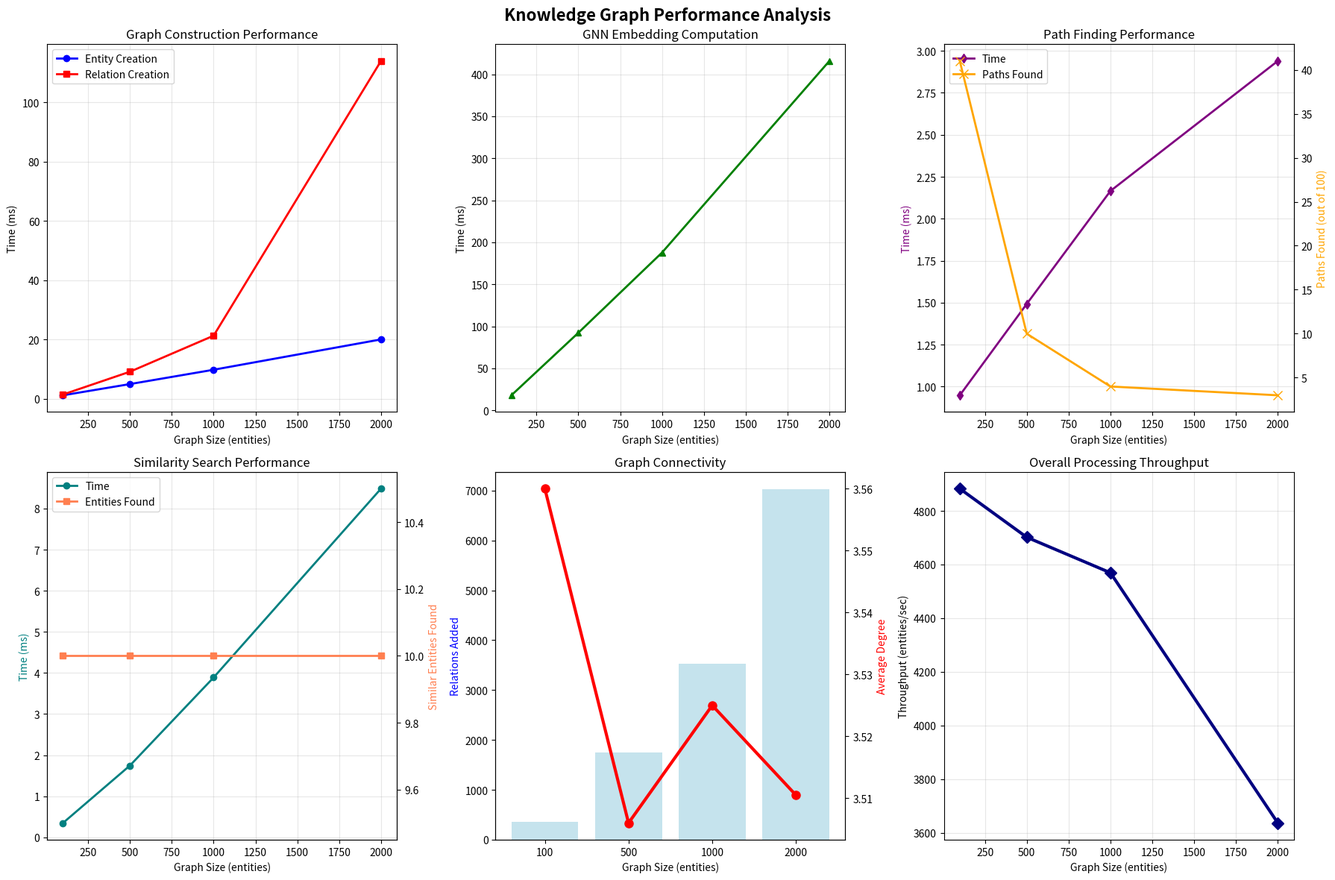

This chart was generated by the following Python code:
#!/usr/bin/env python3
"""
Structured Data Context Processing Lab
======================================

Context Engineering Course - Module 02: Context Processing
Production-ready knowledge graph and structured data integration.

Learning Objectives:
- Build and query knowledge graphs for context enhancement
- Implement schema-aware data processing and validation
- Create graph-enhanced retrieval and reasoning systems
- Deploy structured data pipelines for production contexts

Research Foundation:
- GraphRAG (Microsoft) - Knowledge graph enhanced retrieval
- Graph Neural Networks - Learning on graph structures
- Knowledge Graph Embeddings (TransE, ComplEx)
- Schema.org structured data standards
"""

import numpy as np
import matplotlib.pyplot as plt
import networkx as nx
import json
import time
from typing import Dict, List, Optional, Tuple, Any, Set, Union
from dataclasses import dataclass, field
from abc import ABC, abstractmethod
from enum import Enum
from collections import defaultdict, deque
import warnings
warnings.filterwarnings('ignore')

# ============================================================================
# CORE INTERFACES & UTILITIES
# ============================================================================

class EntityType(Enum):
    """Standard entity types for knowledge graphs."""
    PERSON = "person"
    ORGANIZATION = "organization"
    LOCATION = "location"
    EVENT = "event"
    CONCEPT = "concept"
    DOCUMENT = "document"
    PRODUCT = "product"

class RelationType(Enum):
    """Standard relation types for knowledge graphs."""
    IS_A = "is_a"
    PART_OF = "part_of"
    LOCATED_IN = "located_in"
    WORKS_FOR = "works_for"
    CREATED_BY = "created_by"
    RELATES_TO = "relates_to"
    SIMILAR_TO = "similar_to"
    CAUSED_BY = "caused_by"

@dataclass
class Entity:
    """Knowledge graph entity with embedding."""
    id: str
    name: str
    entity_type: EntityType
    properties: Dict[str, Any] = field(default_factory=dict)
    embedding: Optional[np.ndarray] = None
    
    def __hash__(self):
        return hash(self.id)
    
    def __eq__(self, other):
        return isinstance(other, Entity) and self.id == other.id

@dataclass
class Relation:
    """Knowledge graph relation/edge."""
    source: Entity
    target: Entity
    relation_type: RelationType
    weight: float = 1.0
    properties: Dict[str, Any] = field(default_factory=dict)
    
    def __hash__(self):
        return hash((self.source.id, self.target.id, self.relation_type.value))

@dataclass
class Schema:
    """Data schema definition with validation rules."""
    name: str
    entity_types: Set[EntityType]
    relation_types: Set[RelationType]
    constraints: Dict[str, Any] = field(default_factory=dict)
    
    def validate_entity(self, entity: Entity) -> bool:
        """Validate entity against schema."""
        return entity.entity_type in self.entity_types
    
    def validate_relation(self, relation: Relation) -> bool:
        """Validate relation against schema."""
        return (relation.relation_type in self.relation_types and
                self.validate_entity(relation.source) and
                self.validate_entity(relation.target))

# ============================================================================
# KNOWLEDGE GRAPH IMPLEMENTATION
# ============================================================================

class KnowledgeGraph:
    """Production-ready knowledge graph with embeddings and reasoning."""
    
    def __init__(self, d_model: int = 256, schema: Optional[Schema] = None):
        self.d_model = d_model
        self.schema = schema
        
        # Graph storage
        self.entities: Dict[str, Entity] = {}
        self.relations: Set[Relation] = set()
        self.adjacency: Dict[str, List[Relation]] = defaultdict(list)
        
        # Embedding components
        self.entity_embeddings = np.random.randn(1000, d_model) * 0.02  # Pre-allocated
        self.relation_embeddings = {rt: np.random.randn(d_model) * 0.02 
                                  for rt in RelationType}
        
        # Graph neural network components
        self.entity_transform = np.random.randn(d_model, d_model) * 0.02
        self.relation_transform = np.random.randn(d_model, d_model) * 0.02
        self.message_aggregation = np.random.randn(d_model * 2, d_model) * 0.02
        
        # Indexing for fast lookups
        self.entity_index = {}  # id -> index mapping
        self.reverse_index = {}  # index -> id mapping
        self.next_index = 0
        
    def add_entity(self, entity: Entity) -> bool:
        """Add entity to knowledge graph."""
        # Schema validation
        if self.schema and not self.schema.validate_entity(entity):
            return False
        
        # Add to graph
        if entity.id not in self.entities:
            self.entities[entity.id] = entity
            self.entity_index[entity.id] = self.next_index
            self.reverse_index[self.next_index] = entity.id
            
            # Initialize embedding
            if entity.embedding is None:
                entity.embedding = self._generate_entity_embedding(entity)
            
            # Store in pre-allocated array
            if self.next_index < len(self.entity_embeddings):
                self.entity_embeddings[self.next_index] = entity.embedding
            
            self.next_index += 1
            return True
        
        return False
    
    def add_relation(self, relation: Relation) -> bool:
        """Add relation to knowledge graph."""
        # Schema validation
        if self.schema and not self.schema.validate_relation(relation):
            return False
        
        # Ensure entities exist
        self.add_entity(relation.source)
        self.add_entity(relation.target)
        
        # Add relation
        if relation not in self.relations:
            self.relations.add(relation)
            self.adjacency[relation.source.id].append(relation)
            return True
        
        return False
    
    def get_entity(self, entity_id: str) -> Optional[Entity]:
        """Get entity by ID."""
        return self.entities.get(entity_id)
    
    def get_neighbors(self, entity_id: str, relation_type: Optional[RelationType] = None) -> List[Entity]:
        """Get neighboring entities."""
        neighbors = []
        for relation in self.adjacency[entity_id]:
            if relation_type is None or relation.relation_type == relation_type:
                neighbors.append(relation.target)
        return neighbors
    
    def find_path(self, source_id: str, target_id: str, max_depth: int = 3) -> Optional[List[str]]:
        """Find shortest path between entities using BFS."""
        if source_id not in self.entities or target_id not in self.entities:
            return None
        
        if source_id == target_id:
            return [source_id]
        
        queue = deque([(source_id, [source_id])])
        visited = {source_id}
        
        while queue:
            current_id, path = queue.popleft()
            
            if len(path) > max_depth:
                continue
            
            for relation in self.adjacency[current_id]:
                neighbor_id = relation.target.id
                
                if neighbor_id == target_id:
                    return path + [neighbor_id]
                
                if neighbor_id not in visited:
                    visited.add(neighbor_id)
                    queue.append((neighbor_id, path + [neighbor_id]))
        
        return None
    
    def query_entities(self, entity_type: Optional[EntityType] = None,
                      properties: Optional[Dict[str, Any]] = None) -> List[Entity]:
        """Query entities by type and properties."""
        results = []
        
        for entity in self.entities.values():
            # Type filter
            if entity_type and entity.entity_type != entity_type:
                continue
            
            # Property filters
            if properties:
                match = True
                for key, value in properties.items():
                    if key not in entity.properties or entity.properties[key] != value:
                        match = False
                        break
                if not match:
                    continue
            
            results.append(entity)
        
        return results
    
    def get_subgraph(self, center_entity_id: str, radius: int = 2) -> 'KnowledgeGraph':
        """Extract subgraph around center entity."""
        subgraph = KnowledgeGraph(self.d_model, self.schema)
        visited = set()
        
        def explore(entity_id: str, depth: int):
            if depth > radius or entity_id in visited:
                return
            
            visited.add(entity_id)
            entity = self.entities[entity_id]
            subgraph.add_entity(entity)
            
            # Add relations and explore neighbors
            for relation in self.adjacency[entity_id]:
                subgraph.add_relation(relation)
                explore(relation.target.id, depth + 1)
        
        explore(center_entity_id, 0)
        return subgraph
    
    def compute_embeddings_gnn(self, num_iterations: int = 3) -> Dict[str, np.ndarray]:
        """Compute entity embeddings using graph neural network approach."""
        # Initialize with current embeddings
        current_embeddings = {}
        for entity_id, entity in self.entities.items():
            if entity.embedding is not None:
                current_embeddings[entity_id] = entity.embedding.copy()
            else:
                current_embeddings[entity_id] = np.random.randn(self.d_model) * 0.02
        
        # GNN iterations
        for iteration in range(num_iterations):
            new_embeddings = {}
            
            for entity_id, entity in self.entities.items():
                # Collect neighbor messages
                messages = []
                
                for relation in self.adjacency[entity_id]:
                    neighbor_embedding = current_embeddings[relation.target.id]
                    relation_embedding = self.relation_embeddings[relation.relation_type]
                    
                    # Transform neighbor embedding through relation
                    message = neighbor_embedding @ self.relation_transform
                    message = message + relation_embedding * relation.weight
                    messages.append(message)
                
                # Aggregate messages
                if messages:
                    aggregated_message = np.mean(messages, axis=0)
                    
                    # Combine with current embedding
                    combined = np.concatenate([current_embeddings[entity_id], aggregated_message])
                    new_embedding = np.tanh(combined @ self.message_aggregation)
                else:
                    # No neighbors - just transform current embedding
                    new_embedding = current_embeddings[entity_id] @ self.entity_transform
                
                new_embeddings[entity_id] = new_embedding
            
            current_embeddings = new_embeddings
        
        # Update entity embeddings
        for entity_id, embedding in current_embeddings.items():
            self.entities[entity_id].embedding = embedding
            
            # Update pre-allocated array
            if entity_id in self.entity_index:
                idx = self.entity_index[entity_id]
                if idx < len(self.entity_embeddings):
                    self.entity_embeddings[idx] = embedding
        
        return current_embeddings
    
    def similarity_search(self, query_embedding: np.ndarray, top_k: int = 5) -> List[Tuple[Entity, float]]:
        """Find most similar entities to query embedding."""
        similarities = []
        
        for entity in self.entities.values():
            if entity.embedding is not None:
                # Cosine similarity
                dot_product = np.dot(query_embedding, entity.embedding)
                norm_product = (np.linalg.norm(query_embedding) * 
                              np.linalg.norm(entity.embedding))
                
                if norm_product > 0:
                    similarity = dot_product / norm_product
                    similarities.append((entity, similarity))
        
        # Sort and return top-k
        similarities.sort(key=lambda x: x[1], reverse=True)
        return similarities[:top_k]
    
    def _generate_entity_embedding(self, entity: Entity) -> np.ndarray:
        """Generate initial embedding for entity."""
        # Base embedding from entity type
        type_embedding = np.random.randn(self.d_model) * 0.02
        
        # Add property-based features
        property_features = np.zeros(self.d_model)
        for key, value in entity.properties.items():
            # Simple hash-based feature generation
            feature_hash = hash(f"{key}:{value}") % self.d_model
            property_features[feature_hash] += 0.1
        
        # Combine and normalize
        embedding = type_embedding + property_features * 0.5
        return embedding / (np.linalg.norm(embedding) + 1e-8)
    
    def get_statistics(self) -> Dict[str, Any]:
        """Get knowledge graph statistics."""
        entity_types = defaultdict(int)
        relation_types = defaultdict(int)
        
        for entity in self.entities.values():
            entity_types[entity.entity_type.value] += 1
        
        for relation in self.relations:
            relation_types[relation.relation_type.value] += 1
        
        return {
            'num_entities': len(self.entities),
            'num_relations': len(self.relations),
            'entity_types': dict(entity_types),
            'relation_types': dict(relation_types),
            'average_degree': len(self.relations) / max(1, len(self.entities)),
            'schema_name': self.schema.name if self.schema else None
        }

# ============================================================================
# GRAPH-ENHANCED RAG SYSTEM
# ============================================================================

class GraphRAG:
    """Graph-enhanced Retrieval-Augmented Generation system."""
    
    def __init__(self, d_model: int = 256):
        self.d_model = d_model
        self.knowledge_graph = KnowledgeGraph(d_model)
        self.document_embeddings = {}
        self.entity_document_map = defaultdict(set)  # entity_id -> document_ids
        
        # Query processing components
        self.query_encoder = np.random.randn(d_model, d_model) * 0.02
        self.context_fusion = np.random.randn(d_model * 3, d_model) * 0.02
        
    def add_document(self, document_id: str, content: str, 
                    entities: List[Entity], relations: List[Relation],
                    document_embedding: np.ndarray):
        """Add document with extracted entities and relations."""
        
        # Store document embedding
        self.document_embeddings[document_id] = document_embedding
        
        # Add entities and relations to knowledge graph
        for entity in entities:
            self.knowledge_graph.add_entity(entity)
            self.entity_document_map[entity.id].add(document_id)
        
        for relation in relations:
            self.knowledge_graph.add_relation(relation)
    
    def retrieve_context(self, query: str, query_embedding: np.ndarray,
                        top_k_entities: int = 5, top_k_documents: int = 3) -> Dict[str, Any]:
        """Retrieve graph-enhanced context for query."""
        
        # Transform query embedding
        transformed_query = query_embedding @ self.query_encoder
        
        # Step 1: Find relevant entities
        relevant_entities = self.knowledge_graph.similarity_search(
            transformed_query, top_k=top_k_entities
        )
        
        # Step 2: Get entity neighborhoods
        entity_context = []
        for entity, similarity in relevant_entities:
            # Get local subgraph
            subgraph = self.knowledge_graph.get_subgraph(entity.id, radius=1)
            entity_context.append({
                'entity': entity,
                'similarity': similarity,
                'subgraph': subgraph,
                'neighbors': self.knowledge_graph.get_neighbors(entity.id)
            })
        
        # Step 3: Find documents through entities
        candidate_documents = set()
        for entity, _ in relevant_entities:
            candidate_documents.update(self.entity_document_map[entity.id])
        
        # Step 4: Rank documents by embedding similarity
        document_similarities = []
        for doc_id in candidate_documents:
            if doc_id in self.document_embeddings:
                doc_embedding = self.document_embeddings[doc_id]
                similarity = np.dot(transformed_query, doc_embedding)
                similarity /= (np.linalg.norm(transformed_query) * 
                             np.linalg.norm(doc_embedding) + 1e-8)
                document_similarities.append((doc_id, similarity))
        
        document_similarities.sort(key=lambda x: x[1], reverse=True)
        top_documents = document_similarities[:top_k_documents]
        
        # Step 5: Create unified context
        unified_context = self._create_unified_context(
            query_embedding, entity_context, top_documents
        )
        
        return {
            'query': query,
            'relevant_entities': relevant_entities,
            'entity_context': entity_context,
            'relevant_documents': top_documents,
            'unified_context': unified_context,
            'retrieval_stats': {
                'entities_found': len(relevant_entities),
                'documents_found': len(top_documents),
                'subgraphs_explored': len(entity_context)
            }
        }
    
    def _create_unified_context(self, query_embedding: np.ndarray,
                              entity_context: List[Dict], 
                              document_similarities: List[Tuple[str, float]]) -> np.ndarray:
        """Create unified context embedding from graph and document information."""
        
        # Aggregate entity embeddings
        if entity_context:
            entity_embeddings = [ctx['entity'].embedding for ctx in entity_context 
                               if ctx['entity'].embedding is not None]
            entity_repr = np.mean(entity_embeddings, axis=0) if entity_embeddings else np.zeros(self.d_model)
        else:
            entity_repr = np.zeros(self.d_model)
        
        # Aggregate document embeddings
        if document_similarities:
            doc_embeddings = []
            for doc_id, similarity in document_similarities:
                doc_embedding = self.document_embeddings[doc_id]
                doc_embeddings.append(doc_embedding * similarity)  # Weight by similarity
            document_repr = np.mean(doc_embeddings, axis=0) if doc_embeddings else np.zeros(self.d_model)
        else:
            document_repr = np.zeros(self.d_model)
        
        # Fuse query, entity, and document representations
        combined = np.concatenate([query_embedding, entity_repr, document_repr])
        unified_context = np.tanh(combined @ self.context_fusion)
        
        return unified_context

# ============================================================================
# SCHEMA PROCESSING & VALIDATION
# ============================================================================

class StructuredDataProcessor:
    """Process and validate structured data against schemas."""
    
    def __init__(self):
        self.schemas = {}
        self.validators = {}
        
    def register_schema(self, schema: Schema):
        """Register a data schema."""
        self.schemas[schema.name] = schema
        self.validators[schema.name] = self._create_validator(schema)
    
    def validate_data(self, schema_name: str, data: Dict[str, Any]) -> Dict[str, Any]:
        """Validate data against schema."""
        if schema_name not in self.schemas:
            return {'valid': False, 'error': f'Schema {schema_name} not found'}
        
        schema = self.schemas[schema_name]
        validator = self.validators[schema_name]
        
        try:
            validation_result = validator(data)
            return {
                'valid': validation_result['valid'],
                'errors': validation_result.get('errors', []),
                'warnings': validation_result.get('warnings', []),
                'normalized_data': validation_result.get('normalized_data', data)
            }
        except Exception as e:
            return {'valid': False, 'error': str(e)}
    
    def extract_entities_from_structured_data(self, schema_name: str, 
                                            data: Dict[str, Any]) -> List[Entity]:
        """Extract entities from validated structured data."""
        if schema_name not in self.schemas:
            return []
        
        schema = self.schemas[schema_name]
        entities = []
        
        # Entity extraction rules based on schema
        for entity_type in schema.entity_types:
            if entity_type.value in data:
                entity_data = data[entity_type.value]
                
                if isinstance(entity_data, list):
                    for i, item in enumerate(entity_data):
                        entity = Entity(
                            id=f"{entity_type.value}_{i}",
                            name=item.get('name', f'{entity_type.value}_{i}'),
                            entity_type=entity_type,
                            properties=item
                        )
                        entities.append(entity)
                elif isinstance(entity_data, dict):
                    entity = Entity(
                        id=entity_data.get('id', entity_type.value),
                        name=entity_data.get('name', entity_type.value),
                        entity_type=entity_type,
                        properties=entity_data
                    )
                    entities.append(entity)
        
        return entities
    
    def _create_validator(self, schema: Schema) -> callable:
        """Create validator function for schema."""
        
        def validator(data: Dict[str, Any]) -> Dict[str, Any]:
            errors = []
            warnings = []
            normalized_data = data.copy()
            
            # Check required entity types
            for entity_type in schema.entity_types:
                if entity_type.value not in data:
                    warnings.append(f'Optional entity type {entity_type.value} not found')
            
            # Validate constraints
            for constraint_name, constraint_rule in schema.constraints.items():
                if constraint_name == 'required_fields':
                    for field in constraint_rule:
                        if field not in data:
                            errors.append(f'Required field {field} missing')
                
                elif constraint_name == 'field_types':
                    for field, expected_type in constraint_rule.items():
                        if field in data:
                            if not isinstance(data[field], expected_type):
                                errors.append(f'Field {field} has wrong type, expected {expected_type.__name__}')
            
            return {
                'valid': len(errors) == 0,
                'errors': errors,
                'warnings': warnings,
                'normalized_data': normalized_data
            }
        
        return validator

# ============================================================================
# GRAPH REASONING ENGINE
# ============================================================================

class GraphReasoner:
    """Reasoning engine for knowledge graph inference."""
    
    def __init__(self, knowledge_graph: KnowledgeGraph):
        self.knowledge_graph = knowledge_graph
        self.inference_rules = []
        
    def add_inference_rule(self, rule_name: str, 
                          premise_pattern: List[Tuple[str, RelationType, str]],
                          conclusion_pattern: Tuple[str, RelationType, str]):
        """Add logical inference rule."""
        self.inference_rules.append({
            'name': rule_name,
            'premise': premise_pattern,
            'conclusion': conclusion_pattern
        })
    
    def infer_new_relations(self) -> List[Relation]:
        """Apply inference rules to discover new relations."""
        new_relations = []
        
        for rule in self.inference_rules:
            # Find all matches for the premise pattern
            matches = self._find_pattern_matches(rule['premise'])
            
            for match in matches:
                # Generate conclusion relation
                conclusion = rule['conclusion']
                source_var, relation_type, target_var = conclusion
                
                if source_var in match and target_var in match:
                    source_entity = match[source_var]
                    target_entity = match[target_var]
                    
                    # Create new relation
                    new_relation = Relation(
                        source=source_entity,
                        target=target_entity,
                        relation_type=relation_type,
                        weight=0.8,  # Inferred relations have lower confidence
                        properties={'inferred': True, 'rule': rule['name']}
                    )
                    
                    # Check if relation doesn't already exist
                    if new_relation not in self.knowledge_graph.relations:
                        new_relations.append(new_relation)
        
        return new_relations
    
    def answer_query(self, query: str, query_entities: List[str]) -> Dict[str, Any]:
        """Answer structured query using graph reasoning."""
        
        # Simple query patterns
        if 'connected' in query.lower():
            return self._handle_connectivity_query(query_entities)
        elif 'similar' in query.lower():
            return self._handle_similarity_query(query_entities)
        elif 'path' in query.lower():
            return self._handle_path_query(query_entities)
        else:
            return self._handle_general_query(query, query_entities)
    
    def _find_pattern_matches(self, pattern: List[Tuple[str, RelationType, str]]) -> List[Dict[str, Entity]]:
        """Find all matches for a relation pattern."""
        matches = []
        
        # Simple pattern matching (can be extended for complex patterns)
        if len(pattern) == 1:
            # Single relation pattern
            var_source, relation_type, var_target = pattern[0]
            
            for relation in self.knowledge_graph.relations:
                if relation.relation_type == relation_type:
                    match = {
                        var_source: relation.source,
                        var_target: relation.target
                    }
                    matches.append(match)
        
        return matches
    
    def _handle_connectivity_query(self, entity_ids: List[str]) -> Dict[str, Any]:
        """Handle connectivity queries between entities."""
        if len(entity_ids) != 2:
            return {'error': 'Connectivity queries require exactly 2 entities'}
        
        source_id, target_id = entity_ids
        path = self.knowledge_graph.find_path(source_id, target_id)
        
        return {
            'query_type': 'connectivity',
            'entities': entity_ids,
            'connected': path is not None,
            'path': path,
            'path_length': len(path) - 1 if path else None
        }
    
    def _handle_similarity_query(self, entity_ids: List[str]) -> Dict[str, Any]:
        """Handle similarity queries between entities."""
        similarities = []
        
        for i, entity_id_1 in enumerate(entity_ids):
            for j, entity_id_2 in enumerate(entity_ids[i+1:], i+1):
                entity_1 = self.knowledge_graph.get_entity(entity_id_1)
                entity_2 = self.knowledge_graph.get_entity(entity_id_2)
                
                if entity_1 and entity_2 and entity_1.embedding is not None and entity_2.embedding is not None:
                    similarity = np.dot(entity_1.embedding, entity_2.embedding)
                    similarity /= (np.linalg.norm(entity_1.embedding) * 
                                 np.linalg.norm(entity_2.embedding) + 1e-8)
                    
                    similarities.append({
                        'entity_1': entity_id_1,
                        'entity_2': entity_id_2,
                        'similarity': float(similarity)
                    })
        
        return {
            'query_type': 'similarity',
            'entities': entity_ids,
            'similarities': similarities
        }
    
    def _handle_path_query(self, entity_ids: List[str]) -> Dict[str, Any]:
        """Handle path queries between entities."""
        if len(entity_ids) != 2:
            return {'error': 'Path queries require exactly 2 entities'}
        
        source_id, target_id = entity_ids
        path = self.knowledge_graph.find_path(source_id, target_id, max_depth=5)
        
        # Get path details
        path_relations = []
        if path and len(path) > 1:
            for i in range(len(path) - 1):
                current_id = path[i]
                next_id = path[i + 1]
                
                # Find relation between current and next
                for relation in self.knowledge_graph.adjacency[current_id]:
                    if relation.target.id == next_id:
                        path_relations.append({
                            'source': current_id,
                            'target': next_id,
                            'relation_type': relation.relation_type.value,
                            'weight': relation.weight
                        })
                        break
        
        return {
            'query_type': 'path',
            'entities': entity_ids,
            'path': path,
            'path_relations': path_relations,
            'path_exists': path is not None
        }
    
    def _handle_general_query(self, query: str, entity_ids: List[str]) -> Dict[str, Any]:
        """Handle general queries about entities."""
        results = {}
        
        for entity_id in entity_ids:
            entity = self.knowledge_graph.get_entity(entity_id)
            if entity:
                neighbors = self.knowledge_graph.get_neighbors(entity_id)
                results[entity_id] = {
                    'entity_type': entity.entity_type.value,
                    'properties': entity.properties,
                    'neighbor_count': len(neighbors),
                    'neighbors': [n.id for n in neighbors[:5]]  # Top 5 neighbors
                }
        
        return {
            'query_type': 'general',
            'query': query,
            'entities': entity_ids,
            'results': results
        }

# ============================================================================
# PRACTICAL APPLICATIONS
# ============================================================================

def create_sample_knowledge_graph() -> KnowledgeGraph:
    """Create sample knowledge graph for demonstration."""
    
    # Create schema
    schema = Schema(
        name="tech_company_schema",
        entity_types={EntityType.PERSON, EntityType.ORGANIZATION, EntityType.PRODUCT, EntityType.LOCATION},
        relation_types={RelationType.WORKS_FOR, RelationType.CREATED_BY, RelationType.LOCATED_IN, RelationType.IS_A}
    )
    
    kg = KnowledgeGraph(d_model=256, schema=schema)
    
    # Add entities
    entities = [
        Entity("person_1", "Alice Johnson", EntityType.PERSON, 
               {"role": "CEO", "experience": 15}),
        Entity("person_2", "Bob Chen", EntityType.PERSON, 
               {"role": "CTO", "experience": 12}),
        Entity("company_1", "TechCorp", EntityType.ORGANIZATION,
               {"industry": "AI", "size": "startup", "founded": 2020}),
        Entity("product_1", "AIAssistant", EntityType.PRODUCT,
               {"category": "software", "version": "2.0"}),
        Entity("location_1", "San Francisco", EntityType.LOCATION,
               {"country": "USA", "state": "CA"})
    ]
    
    for entity in entities:
        kg.add_entity(entity)
    
    # Add relations
    relations = [
        Relation(entities[0], entities[2], RelationType.WORKS_FOR),  # Alice works for TechCorp
        Relation(entities[1], entities[2], RelationType.WORKS_FOR),  # Bob works for TechCorp
        Relation(entities[3], entities[1], RelationType.CREATED_BY), # AIAssistant created by Bob
        Relation(entities[2], entities[4], RelationType.LOCATED_IN), # TechCorp located in SF
        Relation(entities[3], entities[2], RelationType.CREATED_BY)  # AIAssistant created by TechCorp
    ]
    
    for relation in relations:
        kg.add_relation(relation)
    
    return kg

def benchmark_graph_operations():
    """Benchmark knowledge graph operations."""
    
    print("="*60)
    print("STRUCTURED DATA PROCESSING BENCHMARK")
    print("="*60)
    
    # Create test knowledge graphs of different sizes
    graph_sizes = [100, 500, 1000, 2000]
    results = {}
    
    for size in graph_sizes:
        print(f"\nTesting graph with {size} entities:")
        
        # Create random graph
        kg = KnowledgeGraph(d_model=256)
        
        # Add entities
        start_time = time.time()
        entities = []
        for i in range(size):
            entity = Entity(
                id=f"entity_{i}",
                name=f"Entity {i}",
                entity_type=EntityType.CONCEPT,
                properties={"index": i, "category": f"cat_{i % 10}"}
            )
            entities.append(entity)
            kg.add_entity(entity)
        
        entity_creation_time = time.time() - start_time
        
        # Add relations (create connected graph)
        start_time = time.time()
        relations_added = 0
        for i in range(size):
            # Connect to 2-5 random other entities
            num_connections = min(np.random.randint(2, 6), size - 1)
            targets = np.random.choice(size, num_connections, replace=False)
            
            for target_idx in targets:
                if target_idx != i:
                    relation = Relation(
                        source=entities[i],
                        target=entities[target_idx],
                        relation_type=RelationType.RELATES_TO,
                        weight=np.random.random()
                    )
                    if kg.add_relation(relation):
                        relations_added += 1
        
        relation_creation_time = time.time() - start_time
        
        # Test embedding computation
        start_time = time.time()
        embeddings = kg.compute_embeddings_gnn(num_iterations=3)
        embedding_time = time.time() - start_time
        
        # Test path finding
        start_time = time.time()
        paths_found = 0
        for _ in range(min(100, size)):
            source_idx = np.random.randint(0, size)
            target_idx = np.random.randint(0, size)
            path = kg.find_path(f"entity_{source_idx}", f"entity_{target_idx}")
            if path:
                paths_found += 1
        
        pathfinding_time = time.time() - start_time
        
        # Test similarity search
        start_time = time.time()
        query_embedding = np.random.randn(256)
        similar_entities = kg.similarity_search(query_embedding, top_k=10)
        similarity_time = time.time() - start_time
        
        # Store results
        stats = kg.get_statistics()
        results[size] = {
            'entity_creation_time': entity_creation_time,
            'relation_creation_time': relation_creation_time,
            'relations_added': relations_added,
            'embedding_time': embedding_time,
            'pathfinding_time': pathfinding_time,
            'paths_found': paths_found,
            'similarity_time': similarity_time,
            'similar_entities_found': len(similar_entities),
            'average_degree': stats['average_degree']
        }
        
        print(f"  Entity creation: {entity_creation_time*1000:.2f}ms")
        print(f"  Relations added: {relations_added} ({relation_creation_time*1000:.2f}ms)")
        print(f"  GNN embeddings: {embedding_time*1000:.2f}ms")
        print(f"  Path finding: {paths_found}/100 found ({pathfinding_time*1000:.2f}ms)")
        print(f"  Similarity search: {len(similar_entities)} found ({similarity_time*1000:.2f}ms)")
    
    return results

def visualize_graph_performance(results: Dict):
    """Visualize graph processing performance."""
    
    sizes = list(results.keys())
    
    fig, axes = plt.subplots(2, 3, figsize=(18, 12))
    fig.suptitle('Knowledge Graph Performance Analysis', fontsize=16, fontweight='bold')
    
    # Plot 1: Entity and relation creation times
    ax = axes[0, 0]
    entity_times = [results[size]['entity_creation_time'] * 1000 for size in sizes]
    relation_times = [results[size]['relation_creation_time'] * 1000 for size in sizes]
    
    ax.plot(sizes, entity_times, 'b-o', label='Entity Creation', linewidth=2, markersize=6)
    ax.plot(sizes, relation_times, 'r-s', label='Relation Creation', linewidth=2, markersize=6)
    ax.set_xlabel('Graph Size (entities)')
    ax.set_ylabel('Time (ms)')
    ax.set_title('Graph Construction Performance')
    ax.legend()
    ax.grid(True, alpha=0.3)
    
    # Plot 2: GNN embedding computation
    ax = axes[0, 1]
    embedding_times = [results[size]['embedding_time'] * 1000 for size in sizes]
    ax.plot(sizes, embedding_times, 'g-^', linewidth=2, markersize=6)
    ax.set_xlabel('Graph Size (entities)')
    ax.set_ylabel('Time (ms)')
    ax.set_title('GNN Embedding Computation')
    ax.grid(True, alpha=0.3)
    
    # Plot 3: Path finding performance
    ax = axes[0, 2]
    pathfinding_times = [results[size]['pathfinding_time'] * 1000 for size in sizes]
    paths_found = [results[size]['paths_found'] for size in sizes]
    
    ax2 = ax.twinx()
    line1 = ax.plot(sizes, pathfinding_times, 'purple', linewidth=2, marker='d', markersize=6, label='Time')
    line2 = ax2.plot(sizes, paths_found, 'orange', linewidth=2, marker='x', markersize=8, label='Paths Found')
    
    ax.set_xlabel('Graph Size (entities)')
    ax.set_ylabel('Time (ms)', color='purple')
    ax2.set_ylabel('Paths Found (out of 100)', color='orange')
    ax.set_title('Path Finding Performance')
    ax.grid(True, alpha=0.3)
    
    # Combine legends
    lines = line1 + line2
    labels = [l.get_label() for l in lines]
    ax.legend(lines, labels, loc='upper left')
    
    # Plot 4: Similarity search performance
    ax = axes[1, 0]
    similarity_times = [results[size]['similarity_time'] * 1000 for size in sizes]
    similar_found = [results[size]['similar_entities_found'] for size in sizes]
    
    ax2 = ax.twinx()
    line1 = ax.plot(sizes, similarity_times, 'teal', linewidth=2, marker='o', markersize=6, label='Time')
    line2 = ax2.plot(sizes, similar_found, 'coral', linewidth=2, marker='s', markersize=6, label='Entities Found')
    
    ax.set_xlabel('Graph Size (entities)')
    ax.set_ylabel('Time (ms)', color='teal')
    ax2.set_ylabel('Similar Entities Found', color='coral')
    ax.set_title('Similarity Search Performance')
    ax.grid(True, alpha=0.3)
    
    lines = line1 + line2
    labels = [l.get_label() for l in lines]
    ax.legend(lines, labels, loc='upper left')
    
    # Plot 5: Graph connectivity
    ax = axes[1, 1]
    relations_added = [results[size]['relations_added'] for size in sizes]
    average_degrees = [results[size]['average_degree'] for size in sizes]
    
    ax2 = ax.twinx()
    line1 = ax.bar([str(s) for s in sizes], relations_added, alpha=0.7, color='lightblue', label='Relations')
    line2 = ax2.plot(range(len(sizes)), average_degrees, 'red', linewidth=3, marker='o', markersize=8, label='Avg Degree')
    
    ax.set_xlabel('Graph Size (entities)')
    ax.set_ylabel('Relations Added', color='blue')
    ax2.set_ylabel('Average Degree', color='red')
    ax.set_title('Graph Connectivity')
    
    # Plot 6: Overall efficiency
    ax = axes[1, 2]
    total_times = [(results[size]['entity_creation_time'] + 
                   results[size]['relation_creation_time'] + 
                   results[size]['embedding_time']) * 1000 for size in sizes]
    
    throughput = [size / (total_time / 1000) for size, total_time in zip(sizes, total_times)]
    
    ax.plot(sizes, throughput, 'navy', linewidth=3, marker='D', markersize=8)
    ax.set_xlabel('Graph Size (entities)')
    ax.set_ylabel('Throughput (entities/sec)')
    ax.set_title('Overall Processing Throughput')
    ax.grid(True, alpha=0.3)
    
    plt.tight_layout()
    plt.show()

# ============================================================================
# MAIN DEMONSTRATION
# ============================================================================

def main():
    """Main demonstration of structured data processing capabilities."""
    
    print("="*80)
    print("STRUCTURED DATA CONTEXT PROCESSING LAB")
    print("Context Engineering Course - Module 02")
    print("="*80)
    print()
    
    # 1. Basic knowledge graph demonstration
    print("1. Knowledge Graph Construction and Querying")
    print("-" * 60)
    
    # Create sample knowledge graph
    kg = create_sample_knowledge_graph()
    stats = kg.get_statistics()
    
    print("Knowledge Graph Statistics:")
    print(f"  Entities: {stats['num_entities']}")
    print(f"  Relations: {stats['num_relations']}")
    print(f"  Entity types: {list(stats['entity_types'].keys())}")
    print(f"  Relation types: {list(stats['relation_types'].keys())}")
    print(f"  Average degree: {stats['average_degree']:.2f}")
    
    # Test path finding
    print("\nPath Finding Examples:")
    paths = [
        ("person_1", "product_1"),
        ("person_2", "location_1"),
        ("company_1", "person_1")
    ]
    
    for source, target in paths:
        path = kg.find_path(source, target)
        print(f"  {source} → {target}: {' → '.join(path) if path else 'No path found'}")
    
    # Test entity queries
    print("\nEntity Queries:")
    people = kg.query_entities(entity_type=EntityType.PERSON)
    print(f"  Found {len(people)} people: {[p.name for p in people]}")
    
    orgs = kg.query_entities(entity_type=EntityType.ORGANIZATION)
    print(f"  Found {len(orgs)} organizations: {[o.name for o in orgs]}")
    
    # 2. Graph Neural Network embeddings
    print("\n2. Graph Neural Network Embeddings")
    print("-" * 60)
    
    print("Computing GNN embeddings...")
    start_time = time.time()
    embeddings = kg.compute_embeddings_gnn(num_iterations=3)
    embedding_time = time.time() - start_time
    
    print(f"  Computed embeddings for {len(embeddings)} entities")
    print(f"  Processing time: {embedding_time*1000:.2f}ms")
    
    # Test similarity search
    alice_entity = kg.get_entity("person_1")
    if alice_entity and alice_entity.embedding is not None:
        similar_entities = kg.similarity_search(alice_entity.embedding, top_k=3)
        print("\nSimilar entities to Alice Johnson:")
        for entity, similarity in similar_entities:
            print(f"  {entity.name} ({entity.entity_type.value}): {similarity:.3f}")
    
    # 3. GraphRAG demonstration
    print("\n3. Graph-Enhanced RAG System")
    print("-" * 60)
    
    graph_rag = GraphRAG(d_model=256)
    
    # Add sample documents
    sample_docs = [
        {
            'id': 'doc_1',
            'content': 'Alice Johnson founded TechCorp in San Francisco',
            'entities': [
                Entity('alice_doc', 'Alice Johnson', EntityType.PERSON),
                Entity('techcorp_doc', 'TechCorp', EntityType.ORGANIZATION),
                Entity('sf_doc', 'San Francisco', EntityType.LOCATION)
            ],
            'relations': [
                Relation(Entity('alice_doc', 'Alice', EntityType.PERSON),
                        Entity('techcorp_doc', 'TechCorp', EntityType.ORGANIZATION),
                        RelationType.WORKS_FOR)
            ]
        }
    ]
    
    for doc in sample_docs:
        doc_embedding = np.random.randn(256) * 0.1
        graph_rag.add_document(
            doc['id'], doc['content'], 
            doc['entities'], doc['relations'],
            doc_embedding
        )
    
    # Test retrieval
    query = "Tell me about TechCorp's founder"
    query_embedding = np.random.randn(256) * 0.1
    
    retrieval_result = graph_rag.retrieve_context(
        query, query_embedding, top_k_entities=3, top_k_documents=2
    )
    
    print(f"Query: {query}")
    print(f"Relevant entities found: {retrieval_result['retrieval_stats']['entities_found']}")
    print(f"Relevant documents found: {retrieval_result['retrieval_stats']['documents_found']}")
    
    for entity, similarity in retrieval_result['relevant_entities']:
        print(f"  Entity: {entity.name} (similarity: {similarity:.3f})")
    
    # 4. Schema processing demonstration
    print("\n4. Schema Processing and Validation")
    print("-" * 60)
    
    # Create schema processor
    processor = StructuredDataProcessor()
    
    # Define sample schema
    tech_schema = Schema(
        name="tech_company_data",
        entity_types={EntityType.PERSON, EntityType.ORGANIZATION, EntityType.PRODUCT},
        relation_types={RelationType.WORKS_FOR, RelationType.CREATED_BY},
        constraints={
            'required_fields': ['company_name', 'founder'],
            'field_types': {'company_name': str, 'founded_year': int}
        }
    )
    
    processor.register_schema(tech_schema)
    
    # Test data validation
    test_data = [
        {'company_name': 'TestCorp', 'founder': 'John Doe', 'founded_year': 2021},
        {'company_name': 'BadCorp', 'founder': 'Jane Smith'},  # Missing founded_year
        {'founder': 'Bob Wilson', 'founded_year': 2020}        # Missing company_name
    ]
    
    print("Schema Validation Results:")
    for i, data in enumerate(test_data):
        result = processor.validate_data('tech_company_data', data)
        print(f"  Data {i+1}: {'Valid' if result['valid'] else 'Invalid'}")
        if not result['valid']:
            print(f"    Errors: {result.get('errors', [])}")
    
    # 5. Graph reasoning demonstration
    print("\n5. Graph Reasoning Engine")
    print("-" * 60)
    
    reasoner = GraphReasoner(kg)
    
    # Add simple inference rule
    reasoner.add_inference_rule(
        "transitivity",
        [("?x", RelationType.WORKS_FOR, "?y"), ("?y", RelationType.LOCATED_IN, "?z")],
        ("?x", RelationType.LOCATED_IN, "?z")
    )
    
    # Test reasoning queries
    queries = [
        ("Are Alice and Bob connected?", ["person_1", "person_2"]),
        ("What is the similarity between TechCorp and Alice?", ["company_1", "person_1"]),
        ("Find path from Bob to San Francisco", ["person_2", "location_1"])
    ]
    
    for query_text, entities in queries:
        print(f"\nQuery: {query_text}")
        result = reasoner.answer_query(query_text, entities)
        
        if result.get('query_type') == 'connectivity':
            print(f"  Connected: {result['connected']}")
            if result['path']:
                print(f"  Path: {' → '.join(result['path'])}")
        
        elif result.get('query_type') == 'similarity':
            for sim in result.get('similarities', []):
                print(f"  {sim['entity_1']} ↔ {sim['entity_2']}: {sim['similarity']:.3f}")
        
        elif result.get('query_type') == 'path':
            if result['path_exists']:
                print(f"  Path: {' → '.join(result['path'])}")
                for rel in result['path_relations']:
                    print(f"    {rel['source']} --{rel['relation_type']}--> {rel['target']}")
            else:
                print("  No path found")
    
    # 6. Performance benchmark
    print("\n6. Performance Benchmark")
    print("-" * 60)
    
    benchmark_results = benchmark_graph_operations()
    
    # 7. Visualizations
    print("\n7. Generating Performance Visualizations...")
    print("-" * 60)
    
    visualize_graph_performance(benchmark_results)
    
    print("\n" + "="*80)
    print("STRUCTURED DATA CONTEXT PROCESSING LAB COMPLETE")
    print("="*80)
    print("\nKey Takeaways:")
    print("• Knowledge graphs provide rich structured context")
    print("• GNN embeddings capture relational information effectively")
    print("• Graph-enhanced RAG improves retrieval quality")
    print("• Schema validation ensures data consistency")
    print("• Graph reasoning enables logical inference")
    
    print("\nPractical Applications:")
    print("• Enterprise knowledge management systems")
    print("• Intelligent search with relationship understanding")
    print("• Automated fact-checking and verification")
    print("• Recommendation systems with graph-based features")
    print("• Legal and regulatory compliance systems")

if __name__ == "__main__":
    main()
